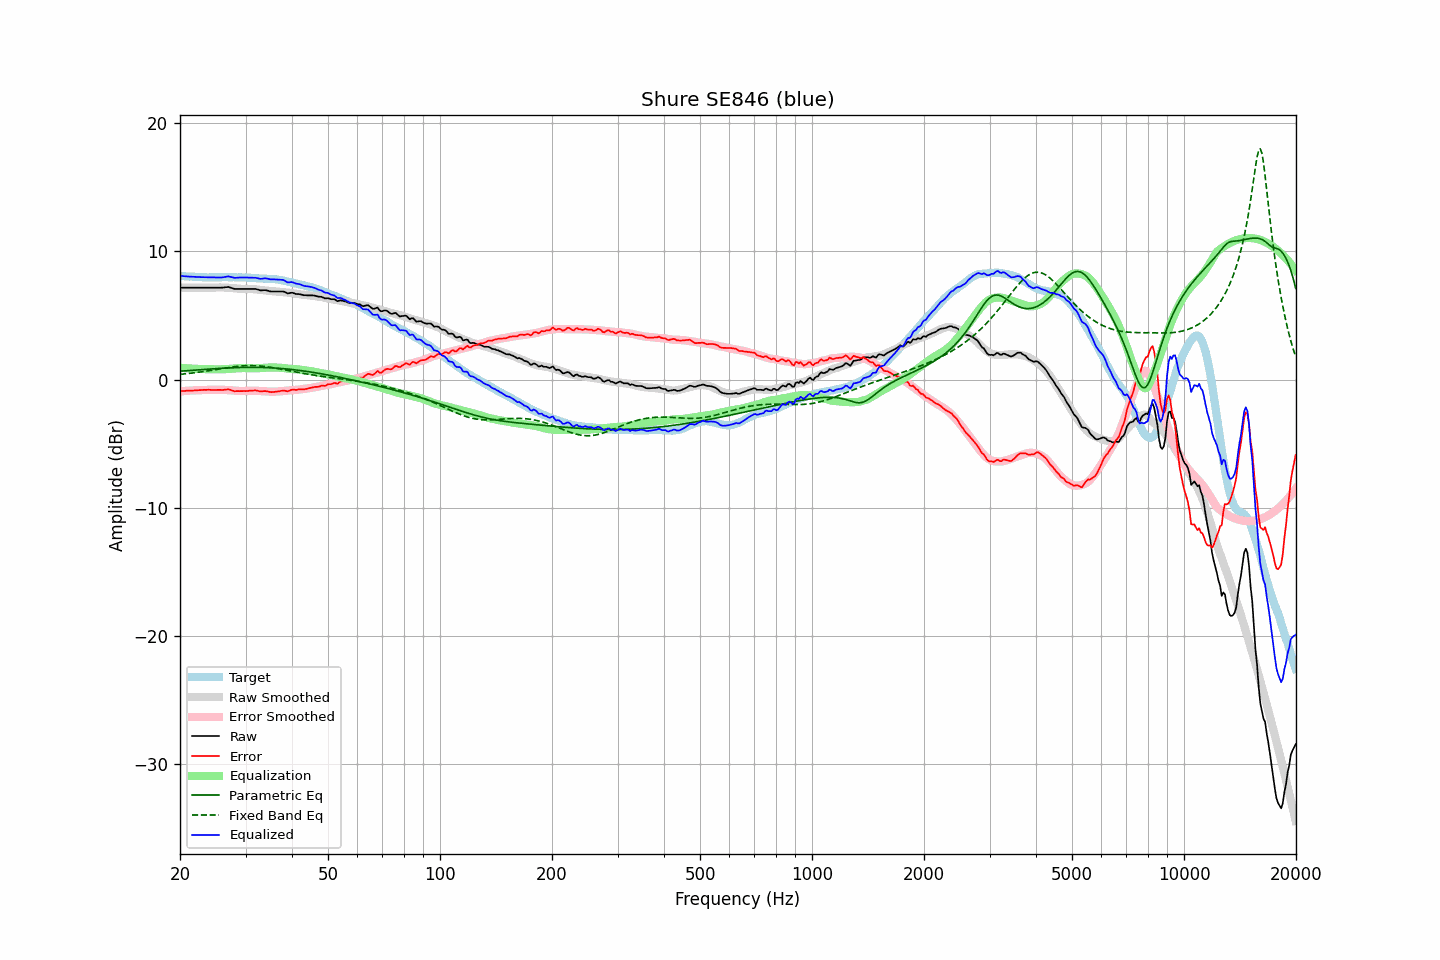

The file beside this chart, header and first rows:
frequency, raw, error, smoothed, error_smoothed, equalization, parametric_eq, fixed_band_eq, equalized_raw, equalized_smoothed, target
20.00, 7.17, -0.92, 7.17, -0.92, 0.92, 0.65, 0.40, 8.08, 8.08, 8.08
20.20, 7.17, -0.90, 7.17, -0.91, 0.91, 0.66, 0.42, 8.07, 8.07, 8.07
20.40, 7.17, -0.89, 7.17, -0.90, 0.90, 0.67, 0.43, 8.06, 8.06, 8.06
20.61, 7.17, -0.89, 7.17, -0.89, 0.89, 0.68, 0.44, 8.05, 8.05, 8.06
20.81, 7.17, -0.87, 7.17, -0.88, 0.88, 0.69, 0.46, 8.05, 8.05, 8.04
21.02, 7.17, -0.87, 7.17, -0.87, 0.87, 0.70, 0.47, 8.04, 8.04, 8.04
21.23, 7.17, -0.86, 7.17, -0.86, 0.86, 0.71, 0.48, 8.03, 8.03, 8.03
21.44, 7.17, -0.87, 7.17, -0.86, 0.86, 0.72, 0.50, 8.02, 8.02, 8.04
21.66, 7.17, -0.86, 7.17, -0.85, 0.85, 0.73, 0.51, 8.01, 8.01, 8.03
21.87, 7.17, -0.85, 7.17, -0.84, 0.84, 0.74, 0.53, 8.01, 8.01, 8.01
22.09, 7.17, -0.84, 7.17, -0.84, 0.84, 0.74, 0.55, 8.00, 8.00, 8.00
22.31, 7.17, -0.84, 7.17, -0.83, 0.83, 0.75, 0.56, 8.00, 8.00, 8.00
22.54, 7.17, -0.82, 7.17, -0.83, 0.83, 0.76, 0.58, 7.99, 7.99, 7.99
22.76, 7.17, -0.82, 7.17, -0.82, 0.82, 0.77, 0.60, 7.99, 7.99, 7.99
22.99, 7.17, -0.81, 7.17, -0.82, 0.82, 0.78, 0.62, 7.98, 7.98, 7.98
23.22, 7.17, -0.80, 7.17, -0.81, 0.81, 0.79, 0.63, 7.98, 7.98, 7.97
23.45, 7.17, -0.81, 7.17, -0.81, 0.81, 0.80, 0.65, 7.98, 7.98, 7.98
23.69, 7.17, -0.80, 7.16, -0.81, 0.81, 0.81, 0.67, 7.97, 7.97, 7.96
23.92, 7.17, -0.80, 7.16, -0.81, 0.81, 0.82, 0.69, 7.97, 7.97, 7.96
24.16, 7.17, -0.81, 7.16, -0.81, 0.81, 0.83, 0.71, 7.98, 7.97, 7.97
24.40, 7.17, -0.81, 7.16, -0.81, 0.81, 0.83, 0.73, 7.97, 7.97, 7.98
24.65, 7.17, -0.81, 7.17, -0.80, 0.80, 0.84, 0.75, 7.97, 7.97, 7.98
24.89, 7.17, -0.81, 7.17, -0.80, 0.80, 0.85, 0.77, 7.96, 7.97, 7.98
25.14, 7.17, -0.81, 7.18, -0.79, 0.79, 0.86, 0.79, 7.96, 7.97, 7.98
25.39, 7.17, -0.81, 7.18, -0.79, 0.79, 0.87, 0.81, 7.96, 7.98, 7.97
25.65, 7.17, -0.81, 7.18, -0.80, 0.80, 0.87, 0.83, 7.96, 7.98, 7.97
25.91, 7.17, -0.81, 7.18, -0.80, 0.80, 0.88, 0.85, 7.96, 7.98, 7.98
26.16, 7.18, -0.81, 7.18, -0.80, 0.80, 0.89, 0.88, 7.98, 7.98, 7.99
26.43, 7.20, -0.79, 7.17, -0.81, 0.81, 0.89, 0.90, 8.00, 7.98, 7.99
26.69, 7.21, -0.78, 7.17, -0.82, 0.82, 0.90, 0.92, 8.02, 7.98, 7.98
26.96, 7.23, -0.76, 7.16, -0.82, 0.82, 0.91, 0.93, 8.05, 7.98, 7.98
27.23, 7.19, -0.79, 7.15, -0.83, 0.83, 0.91, 0.95, 8.02, 7.98, 7.98
27.50, 7.15, -0.83, 7.14, -0.84, 0.84, 0.92, 0.97, 7.99, 7.98, 7.98
27.77, 7.11, -0.88, 7.13, -0.85, 0.85, 0.92, 0.99, 7.96, 7.98, 7.98
28.05, 7.07, -0.91, 7.11, -0.86, 0.86, 0.93, 1.00, 7.93, 7.98, 7.98
28.33, 7.07, -0.90, 7.10, -0.87, 0.87, 0.93, 1.02, 7.94, 7.98, 7.97
28.62, 7.07, -0.90, 7.09, -0.88, 0.88, 0.94, 1.03, 7.95, 7.98, 7.97
28.90, 7.07, -0.91, 7.08, -0.89, 0.89, 0.94, 1.05, 7.96, 7.97, 7.97
29.19, 7.07, -0.90, 7.08, -0.89, 0.89, 0.94, 1.06, 7.96, 7.97, 7.97
29.48, 7.07, -0.90, 7.07, -0.89, 0.89, 0.95, 1.07, 7.96, 7.97, 7.97
29.78, 7.07, -0.90, 7.07, -0.90, 0.90, 0.95, 1.08, 7.96, 7.96, 7.96
30.08, 7.07, -0.90, 7.06, -0.89, 0.89, 0.95, 1.08, 7.96, 7.96, 7.97
30.38, 7.07, -0.89, 7.06, -0.89, 0.89, 0.95, 1.09, 7.96, 7.95, 7.96
30.68, 7.07, -0.88, 7.06, -0.88, 0.88, 0.95, 1.09, 7.95, 7.94, 7.94
30.99, 7.07, -0.87, 7.06, -0.88, 0.88, 0.95, 1.09, 7.94, 7.93, 7.94
31.30, 7.07, -0.86, 7.05, -0.87, 0.87, 0.95, 1.09, 7.94, 7.93, 7.92
31.61, 7.07, -0.85, 7.05, -0.87, 0.87, 0.95, 1.09, 7.94, 7.92, 7.92
31.93, 7.07, -0.84, 7.04, -0.88, 0.88, 0.95, 1.08, 7.94, 7.91, 7.91
32.24, 7.04, -0.87, 7.02, -0.88, 0.88, 0.95, 1.07, 7.92, 7.90, 7.90
32.57, 7.00, -0.89, 7.01, -0.89, 0.89, 0.95, 1.07, 7.88, 7.90, 7.89
32.89, 6.96, -0.93, 6.99, -0.90, 0.90, 0.95, 1.05, 7.85, 7.89, 7.88
33.22, 6.96, -0.92, 6.98, -0.91, 0.91, 0.94, 1.04, 7.86, 7.88, 7.88
33.55, 6.97, -0.90, 6.96, -0.92, 0.92, 0.94, 1.03, 7.88, 7.88, 7.87
33.89, 6.98, -0.90, 6.94, -0.93, 0.93, 0.94, 1.01, 7.90, 7.87, 7.88
34.23, 6.95, -0.91, 6.93, -0.94, 0.94, 0.93, 1.00, 7.88, 7.86, 7.86
34.57, 6.92, -0.94, 6.92, -0.94, 0.94, 0.93, 0.98, 7.86, 7.86, 7.85
34.92, 6.88, -0.97, 6.91, -0.94, 0.94, 0.92, 0.96, 7.82, 7.85, 7.85
35.27, 6.87, -0.98, 6.90, -0.94, 0.94, 0.91, 0.94, 7.81, 7.84, 7.85
35.62, 6.87, -0.97, 6.89, -0.94, 0.94, 0.91, 0.92, 7.81, 7.83, 7.83
35.97, 6.87, -0.96, 6.88, -0.94, 0.94, 0.90, 0.90, 7.81, 7.82, 7.83
... 635 more rows
